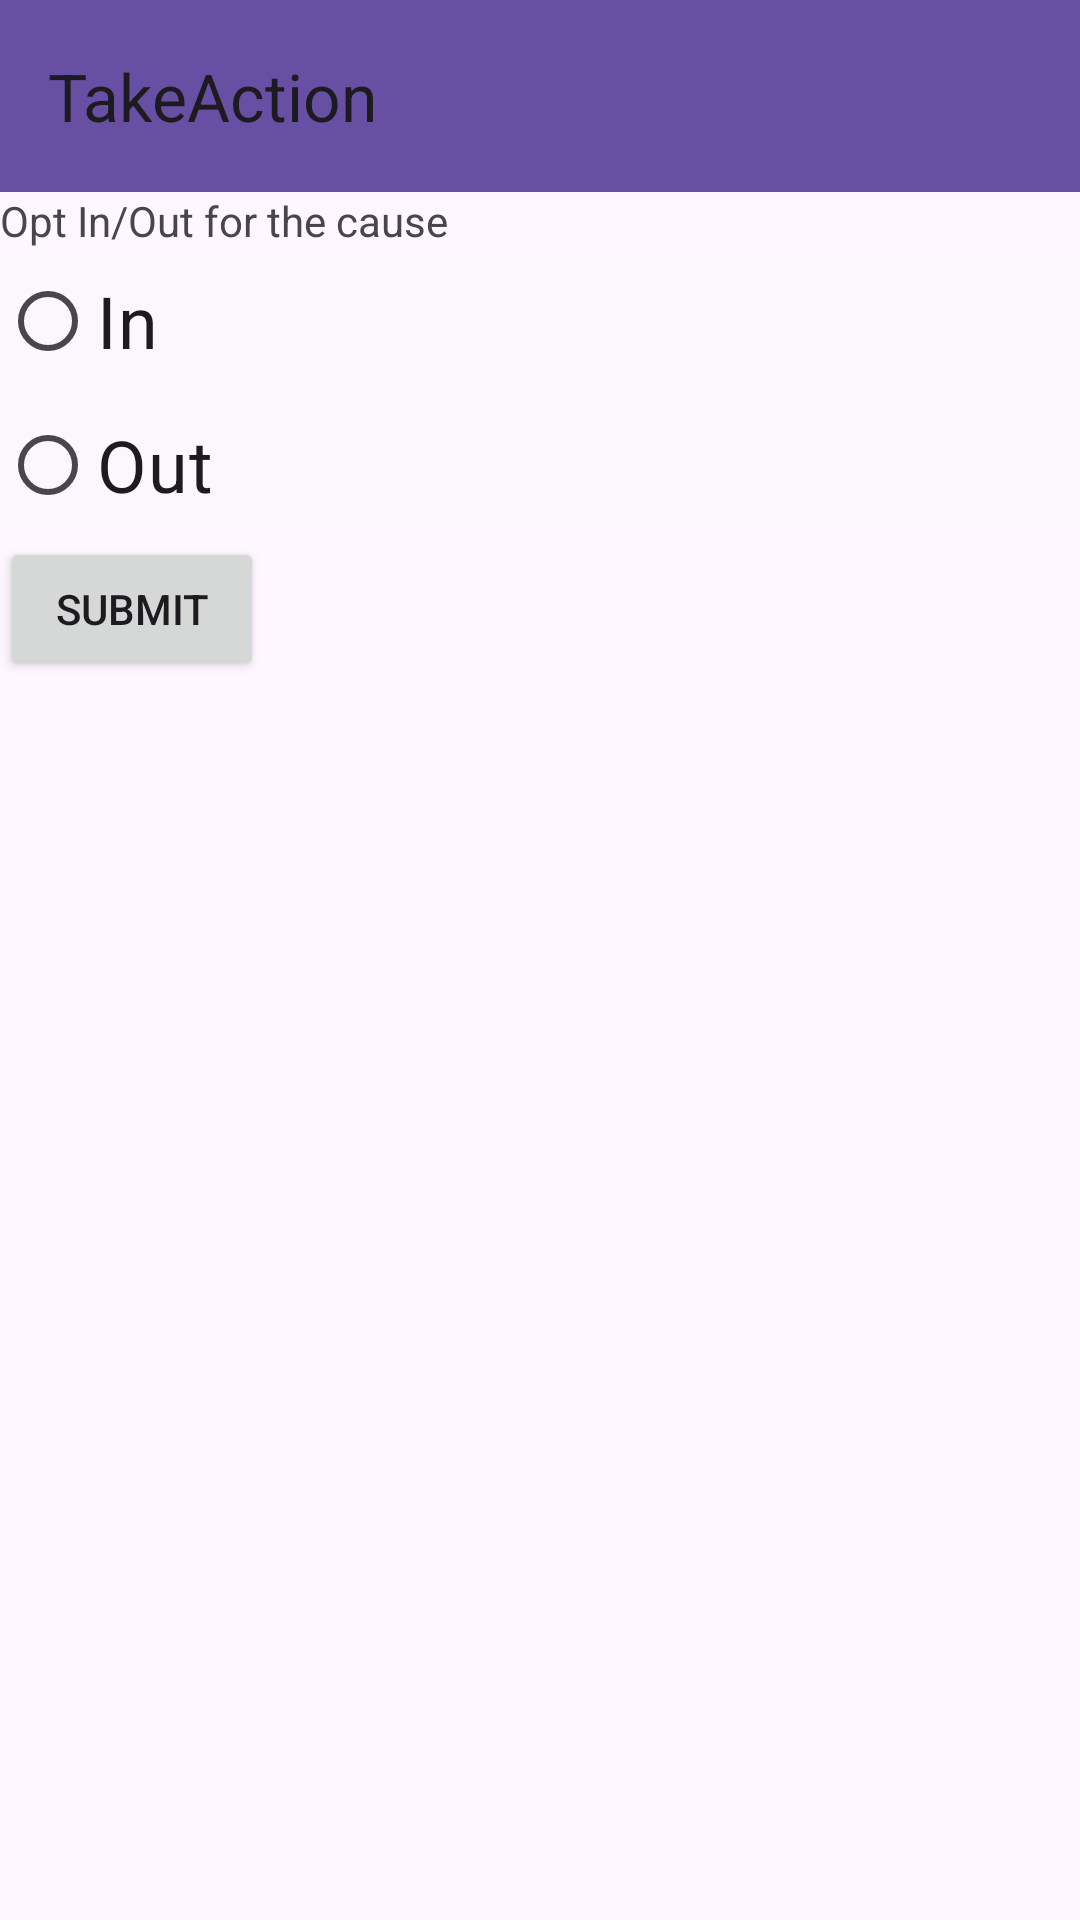

Reconstruct the res/layout file that produces this screen, plus the resources it refers to.
<!-- AndroidManifest.xml: application theme Theme.EcoSnap -->
<!-- res/layout/take.xml -->
<?xml version="1.0" encoding="utf-8"?>
<LinearLayout xmlns:android="http://schemas.android.com/apk/res/android"
    xmlns:tools="http://schemas.android.com/tools"
    android:layout_width="match_parent"
    android:layout_height="match_parent"
    xmlns:app="http://schemas.android.com/apk/res-auto"
    android:orientation="vertical">
    
    <androidx.appcompat.widget.Toolbar
        android:id="@+id/toolbar"
        android:layout_width="match_parent"
        android:layout_height="?attr/actionBarSize"
        android:background="?attr/colorPrimary"
        app:title="TakeAction" />
    <TextView
        android:layout_width="match_parent"
        android:layout_height="wrap_content"
        android:text="Opt In/Out for the cause"/>
    <RadioGroup
        android:id="@+id/radioGroup1"
        android:layout_width="match_parent"
        android:layout_height="wrap_content"
        android:background="#024CAF50">

    <RadioButton
        android:id="@+id/radioButton1"
        android:layout_width="match_parent"
        android:layout_height="wrap_content"
        android:text="In"
        android:textSize="24sp" />

    <RadioButton
        android:id="@+id/radioButton2"
        android:layout_width="match_parent"
        android:layout_height="wrap_content"
        android:text="Out"
        android:textSize="24sp" />
    </RadioGroup>

    <Button
        android:layout_width="wrap_content"
        android:layout_height="wrap_content"
        android:id="@+id/submit"
        android:text="Submit"/>


</LinearLayout>
<!-- res/layout/toolbar_layout.xml (included above) -->
<?xml version="1.0" encoding="utf-8"?>
<androidx.appcompat.widget.Toolbar xmlns:android="http://schemas.android.com/apk/res/android"
    xmlns:app="http://schemas.android.com/apk/res-auto"
    android:id="@+id/toolbar"
    android:layout_width="match_parent"
    android:layout_height="50dp"
    android:background="@color/design_default_color_primary_variant"
    app:titleTextColor="@android:color/white" />
<!-- resources referenced by this layout -->
<resources>
  <style name="Theme.EcoSnap" parent="Base.Theme.EcoSnap" />
  <style name="Base.Theme.EcoSnap" parent="Theme.Material3.DayNight.NoActionBar">
          
          
      </style>
</resources>
